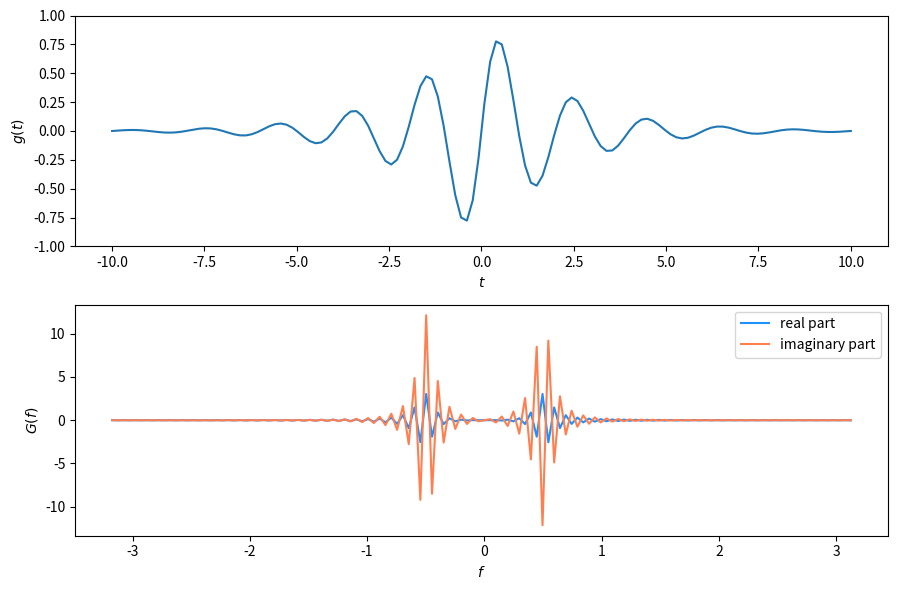

Source code (Python): (Note: this script raises an exception after producing the figure.)
import numpy as np
from scipy import fftpack
import matplotlib.pyplot as plt

width = 2.0
freq = 0.5

t = np.linspace(-10, 10, 128)
g = np.exp(-np.abs(t) / width) * np.sin(2.0 * np.pi * freq * t)
dt = t[1] - t[0]  # increment between times in time array

G = fftpack.fft(g)  # FFT of g
f = fftpack.fftfreq(g.size, d=dt)  # FFT frequenies
f = fftpack.fftshift(f)  # shift freqs from min to max
G = fftpack.fftshift(G)  # shift G order to match f

fig, (ax1, ax2) = plt.subplots(2, 1, figsize=(9, 6))
ax1.plot(t, g)
ax1.set_xlabel(r'$t$')
ax1.set_ylabel(r'$g(t)$')
ax1.set_ylim(-1, 1)
ax2.plot(f, np.real(G), color='dodgerblue',
         label='real part')
ax2.plot(f, np.imag(G), color='coral',
         label='imaginary part')
ax2.legend()
ax2.set_xlabel(r'$f$')
ax2.set_ylabel(r'$G(f)$')
fig.tight_layout()
fig.savefig('figures/fftExample.pdf')
plt.show()

"""
Introduction to Python
[redacted]
Code last edited: 2018-01-06

Demonstrates calls to SciPy special functions and
plots them.
"""
